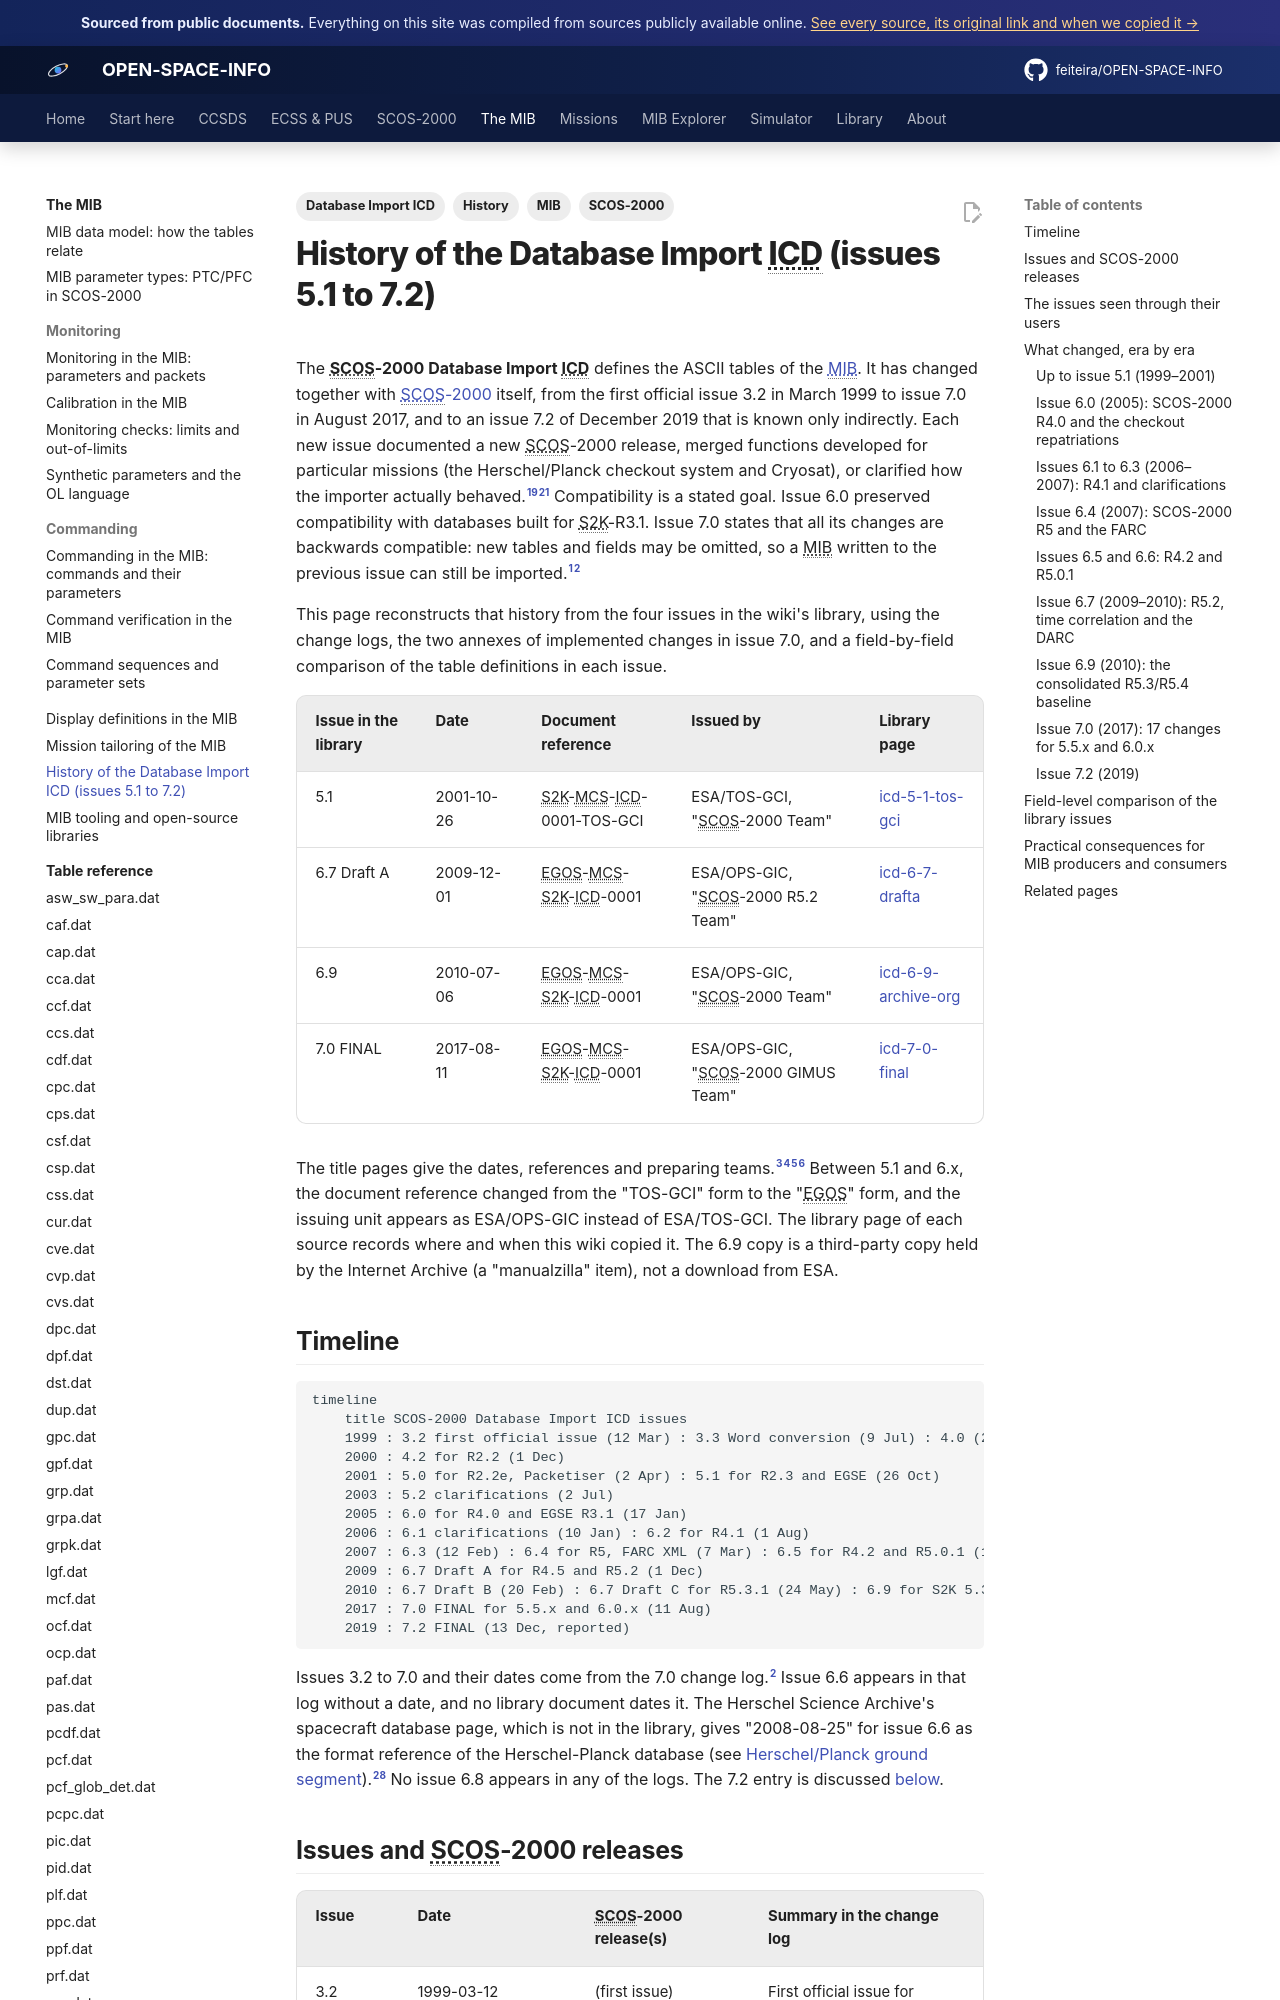

repository: feiteira/OPEN-SPACE-INFO · page: mib/icd-history/index.html · generator: mkdocs

---
title: "History of the Database Import ICD (issues 5.1 to 7.2)"
description: How the SCOS-2000 Database Import ICD (EGOS-MCS-S2K-ICD-0001) evolved from issue 3.2 in 1999 to issue 7.2 in 2019, which SCOS-2000 releases each issue served, and which tables and fields were added, widened or retired.
tags: [MIB, SCOS-2000, Database Import ICD, History]
sources: [icd-5-1-tos-gci, icd-6-7-drafta, icd-6-9-archive-org, icd-7-0-final, h-p-1-asp-tn-1060-mib-processing-hpsdb, emcs-sum-4-0, indico-109-comi-2009436, hifi-mib-editor-requirements, mib-20250916m25925pfms001-sol, mib-20200416m10720pfms001-sol, swa-idb-ascii, stix-idb-v2-26-38-raw]
---

# History of the Database Import ICD (issues 5.1 to 7.2)

The **SCOS-2000 Database Import ICD** defines the ASCII tables of the [MIB](index.md). It
has changed together with [SCOS-2000](../scos2000/index.md) itself, from the first official
issue 3.2 in March 1999 to issue 7.0 in August 2017, and to an issue 7.2 of December 2019
that is known only indirectly. Each new issue documented a new SCOS-2000 release, merged
functions developed for particular missions (the Herschel/Planck checkout system and
Cryosat), or clarified how the importer actually behaved.[^i70-a1-hp][^i70-a1-cryo] Compatibility is a stated goal. Issue 6.0
preserved compatibility with databases built for S2K-R3.1. Issue 7.0 states that all its
changes are backwards compatible: new tables and fields may be omitted, so a MIB written to
the previous issue can still be imported.[^i70-331][^i70-log]

This page reconstructs that history from the four issues in the wiki's library, using the
change logs, the two annexes of implemented changes in issue 7.0, and a field-by-field
comparison of the table definitions in each issue.

| Issue in the library | Date | Document reference | Issued by | Library page |
|---|---|---|---|---|
| 5.1 | 2001-10-26 | S2K-MCS-ICD-0001-TOS-GCI | ESA/TOS-GCI, "SCOS-2000 Team" | [icd-5-1-tos-gci](../library/icd-5-1-tos-gci.md) |
| 6.7 Draft A | 2009-12-01 | EGOS-MCS-S2K-ICD-0001 | ESA/OPS-GIC, "SCOS-2000 R5.2 Team" | [icd-6-7-drafta](../library/icd-6-7-drafta.md) |
| 6.9 | 2010-07-06 | EGOS-MCS-S2K-ICD-0001 | ESA/OPS-GIC, "SCOS-2000 Team" | [icd-6-9-archive-org](../library/icd-6-9-archive-org.md) |
| 7.0 FINAL | 2017-08-11 | EGOS-MCS-S2K-ICD-0001 | ESA/OPS-GIC, "SCOS-2000 GIMUS Team" | [icd-7-0-final](../library/icd-7-0-final.md) |

The title pages give the dates, references and preparing teams.[^i51-title][^i67-title][^i69-title][^i70-title]
Between 5.1 and 6.x, the document reference changed from the "TOS-GCI" form to the "EGOS"
form, and the issuing unit appears as ESA/OPS-GIC instead of ESA/TOS-GCI. The library page of
each source records where and when this wiki copied it. The 6.9 copy is a third-party
copy held by the Internet Archive (a "manualzilla" item), not a download from ESA.
